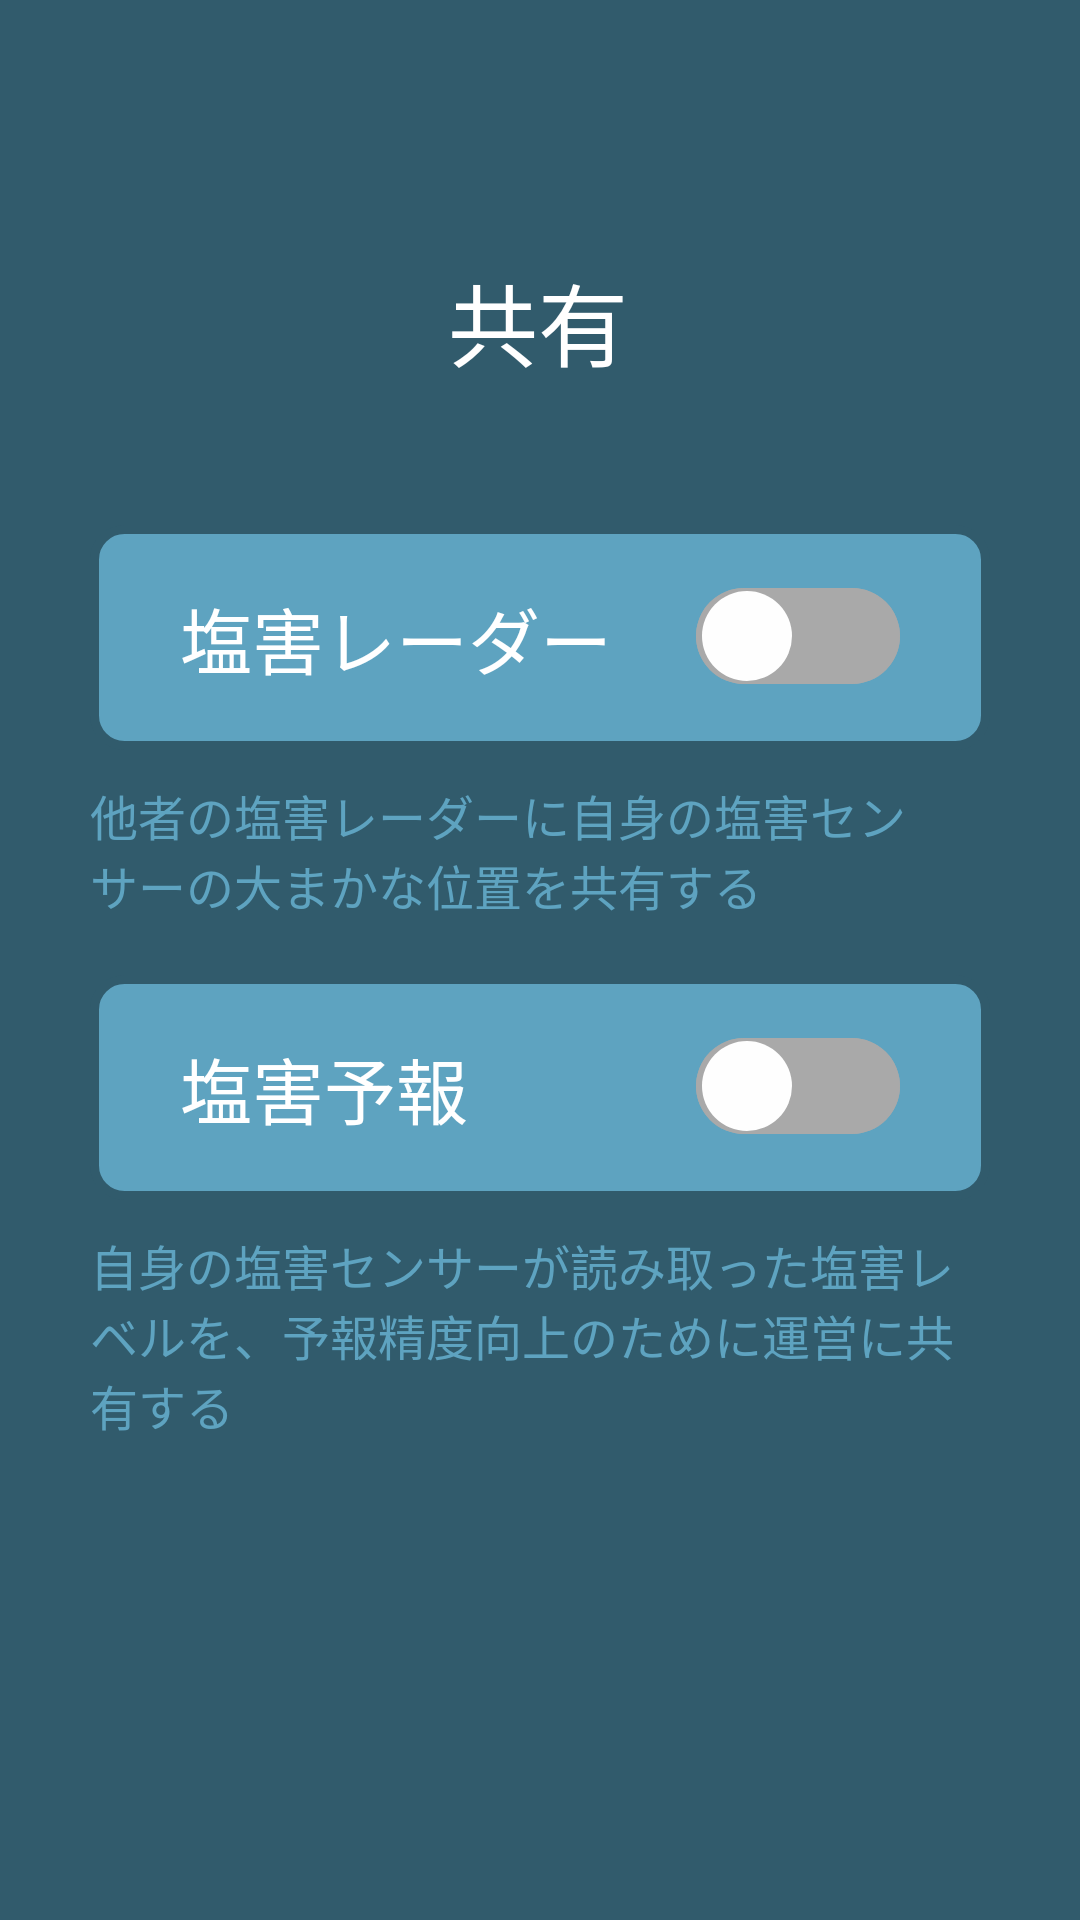

Layout XML and referenced resources for this Android screen:
<!-- AndroidManifest.xml: application theme Theme.SHIOSABIN -->
<!-- res/layout/fragment_sharing.xml -->
<?xml version="1.0" encoding="utf-8"?>
<FrameLayout xmlns:android="http://schemas.android.com/apk/res/android"
    xmlns:app="http://schemas.android.com/apk/res-auto"
    xmlns:tools="http://schemas.android.com/tools"
    android:layout_width="match_parent"
    android:layout_height="match_parent"
    android:background="@color/darkblue"
    tools:context=".S_NotificationFragment">

    


    <androidx.constraintlayout.widget.ConstraintLayout
        android:layout_width="match_parent"
        android:layout_height="match_parent">


        <TextView
            android:id="@+id/textView"
            android:layout_width="wrap_content"
            android:layout_height="0dp"
            android:layout_marginTop="85dp"
            android:text="共有"
            android:textColor="@color/white"
            android:textSize="30sp"
            app:layout_constraintEnd_toEndOf="parent"
            app:layout_constraintHorizontal_bias="0.498"
            app:layout_constraintStart_toStartOf="parent"
            app:layout_constraintTop_toTopOf="parent" />

        <View
            android:id="@+id/view4"
            android:layout_width="0dp"
            android:layout_height="75dp"
            android:layout_marginStart="30dp"
            android:layout_marginTop="175dp"
            android:layout_marginEnd="30dp"
            android:background="@drawable/normal_frame_style"
            app:layout_constraintEnd_toEndOf="parent"
            app:layout_constraintStart_toStartOf="parent"
            app:layout_constraintTop_toTopOf="parent" />

        <Switch
            android:id="@+id/switch1"
            android:layout_width="0dp"
            android:layout_height="wrap_content"
            android:layout_marginEnd="30dp"
            android:background="@drawable/switch_bg"
            android:showText="false"
            android:theme="@style/CustomSwitch"
            android:thumb="@drawable/switch_thumb"
            android:track="@drawable/switch_bg"
            app:layout_constraintBottom_toBottomOf="@+id/view4"
            app:layout_constraintEnd_toEndOf="@+id/view4"
            app:layout_constraintTop_toTopOf="@+id/view4"
            app:layout_constraintVertical_bias="0.486" />

        <TextView
            android:id="@+id/textView2"
            android:layout_width="0dp"
            android:layout_height="wrap_content"
            android:layout_marginStart="30dp"
            android:text="塩害レーダー"
            android:textAlignment="viewStart"
            android:textColor="@color/white"
            android:textSize="24sp"
            app:layout_constraintBottom_toBottomOf="@+id/view4"
            app:layout_constraintEnd_toStartOf="@+id/switch1"
            app:layout_constraintStart_toStartOf="@+id/view4"
            app:layout_constraintTop_toTopOf="@+id/view4" />

        <TextView
            android:id="@+id/textView3"
            android:layout_width="0dp"
            android:layout_height="wrap_content"
            android:layout_marginStart="30dp"
            android:layout_marginTop="10dp"
            android:layout_marginEnd="30dp"
            android:text="他者の塩害レーダーに自身の塩害センサーの大まかな位置を共有する"
            android:textColor="@color/blue"
            android:textSize="16sp"
            app:layout_constraintEnd_toEndOf="parent"
            app:layout_constraintStart_toStartOf="parent"
            app:layout_constraintTop_toBottomOf="@+id/view4" />

        <View
            android:id="@+id/view5"
            android:layout_width="0dp"
            android:layout_height="75dp"
            android:layout_marginStart="30dp"
            android:layout_marginTop="75dp"
            android:layout_marginEnd="30dp"
            android:background="@drawable/normal_frame_style"
            app:layout_constraintEnd_toEndOf="parent"
            app:layout_constraintStart_toStartOf="parent"
            app:layout_constraintTop_toBottomOf="@+id/view4" />

        <Switch
            android:id="@+id/switch2"
            android:layout_width="0dp"
            android:layout_height="wrap_content"
            android:layout_marginEnd="30dp"
            android:background="@drawable/switch_bg"
            android:showText="false"
            android:theme="@style/CustomSwitch"
            android:thumb="@drawable/switch_thumb"
            android:track="@drawable/switch_bg"
            app:layout_constraintBottom_toBottomOf="@+id/view5"
            app:layout_constraintEnd_toEndOf="@+id/view5"
            app:layout_constraintTop_toTopOf="@+id/view5"
            app:layout_constraintVertical_bias="0.486" />

        <TextView
            android:id="@+id/textView3.5"
            android:layout_width="0dp"
            android:layout_height="wrap_content"
            android:layout_marginStart="30dp"
            android:text="塩害予報"
            android:textAlignment="viewStart"
            android:textColor="@color/white"
            android:textSize="24sp"
            app:layout_constraintBottom_toBottomOf="@+id/view5"
            app:layout_constraintEnd_toStartOf="@+id/switch1"
            app:layout_constraintStart_toStartOf="@+id/view4"
            app:layout_constraintTop_toTopOf="@+id/view5" />

        <TextView
            android:id="@+id/textView4"
            android:layout_width="0dp"
            android:layout_height="wrap_content"
            android:layout_marginStart="30dp"
            android:layout_marginTop="10dp"
            android:layout_marginEnd="30dp"
            android:text="自身の塩害センサーが読み取った塩害レベルを、予報精度向上のために運営に共有する"
            android:textColor="@color/blue"
            android:textSize="16sp"
            app:layout_constraintEnd_toEndOf="parent"
            app:layout_constraintStart_toStartOf="parent"
            app:layout_constraintTop_toBottomOf="@+id/view5" />

    </androidx.constraintlayout.widget.ConstraintLayout>


</FrameLayout>
<!-- resources referenced by this layout -->
<resources>
  <color name="blue">#5EA3C0</color>
  <color name="darkblue">#315B6C</color>
  <color name="white">#FFFFFFFF</color>
  <!-- drawable normal_frame_style (drawable) -->
  <?xml version="1.0" encoding="utf-8"?>
  <selector xmlns:android="http://schemas.android.com/apk/res/android">
      <item>
          <shape android:shape="rectangle">
              <corners
                  android:radius="10dp"
                  />
              <solid
                  android:color="@color/blue"
                  />
              <stroke
                  android:width="3dp"
                  android:color="@color/darkblue"
                  />
          </shape>
      </item>
  </selector>
  <!-- drawable switch_bg (drawable) -->
  <?xml version="1.0" encoding="utf-8"?>
  <selector xmlns:android="http://schemas.android.com/apk/res/android">
  
      
      <item android:state_checked="true">
          <layer-list>
              <item android:bottom="3dp" android:top="3dp">
                  
                  <shape android:shape="rectangle">
                      
                      <corners android:radius="32dp" />
                      
                      <solid android:color="#1e90ff" />
                  </shape>
              </item>
          </layer-list>
      </item>
  
      
      <item>
          <layer-list>
              <item android:bottom="3dp" android:top="3dp">
                  
                  <shape android:shape="rectangle">
                      
                      <corners android:radius="32dp" />
                      
                      <solid android:color="#a9a9a9"/>
                  </shape>
              </item>
          </layer-list>
      </item>
  
  </selector>
  <!-- drawable switch_thumb (drawable) -->
  <?xml version="1.0" encoding="utf-8"?>
  <selector xmlns:android="http://schemas.android.com/apk/res/android">
      <item>
          <layer-list>
              <item android:bottom="4dp"
                  android:left="2dp"
                  android:right="2dp"
                  android:top="4dp">
                  <shape android:shape="oval" >
                      <size android:height="30dp" android:width="30dp" />
                      <solid android:color="#fefefe" />
                  </shape>
              </item>
          </layer-list>
      </item>
  
      <item>
          <layer-list>
              <item android:bottom="4dp"
                  android:left="2dp"
                  android:right="2dp"
                  android:top="4dp">
                  <shape android:shape="oval" >
                      <size android:height="30dp" android:width="30dp" />
                      <solid android:color="#fefefe" />
                  </shape>
              </item>
          </layer-list>
      </item>
  
  </selector>
  <style name="CustomSwitch" parent="Theme.AppCompat.Light">
          
          <item name="colorControlActivated">#1e90ff</item>
          
          <item name="android:colorForeground">#c0c0c0</item>
          
          <item name="colorControlHighlight">#c0c0c0</item>
  
      </style>
  <style name="Theme.SHIOSABIN" parent="Base.Theme.SHIOSABIN" />
  <style name="Base.Theme.SHIOSABIN" parent="Theme.Material3.DayNight.NoActionBar">
          
           <item name="colorPrimary">@color/blue</item>
           <item name="colorPrimaryVariant">@color/blue</item>
           <item name="android:statusBarColor">@color/blue</item>
      </style>
</resources>
